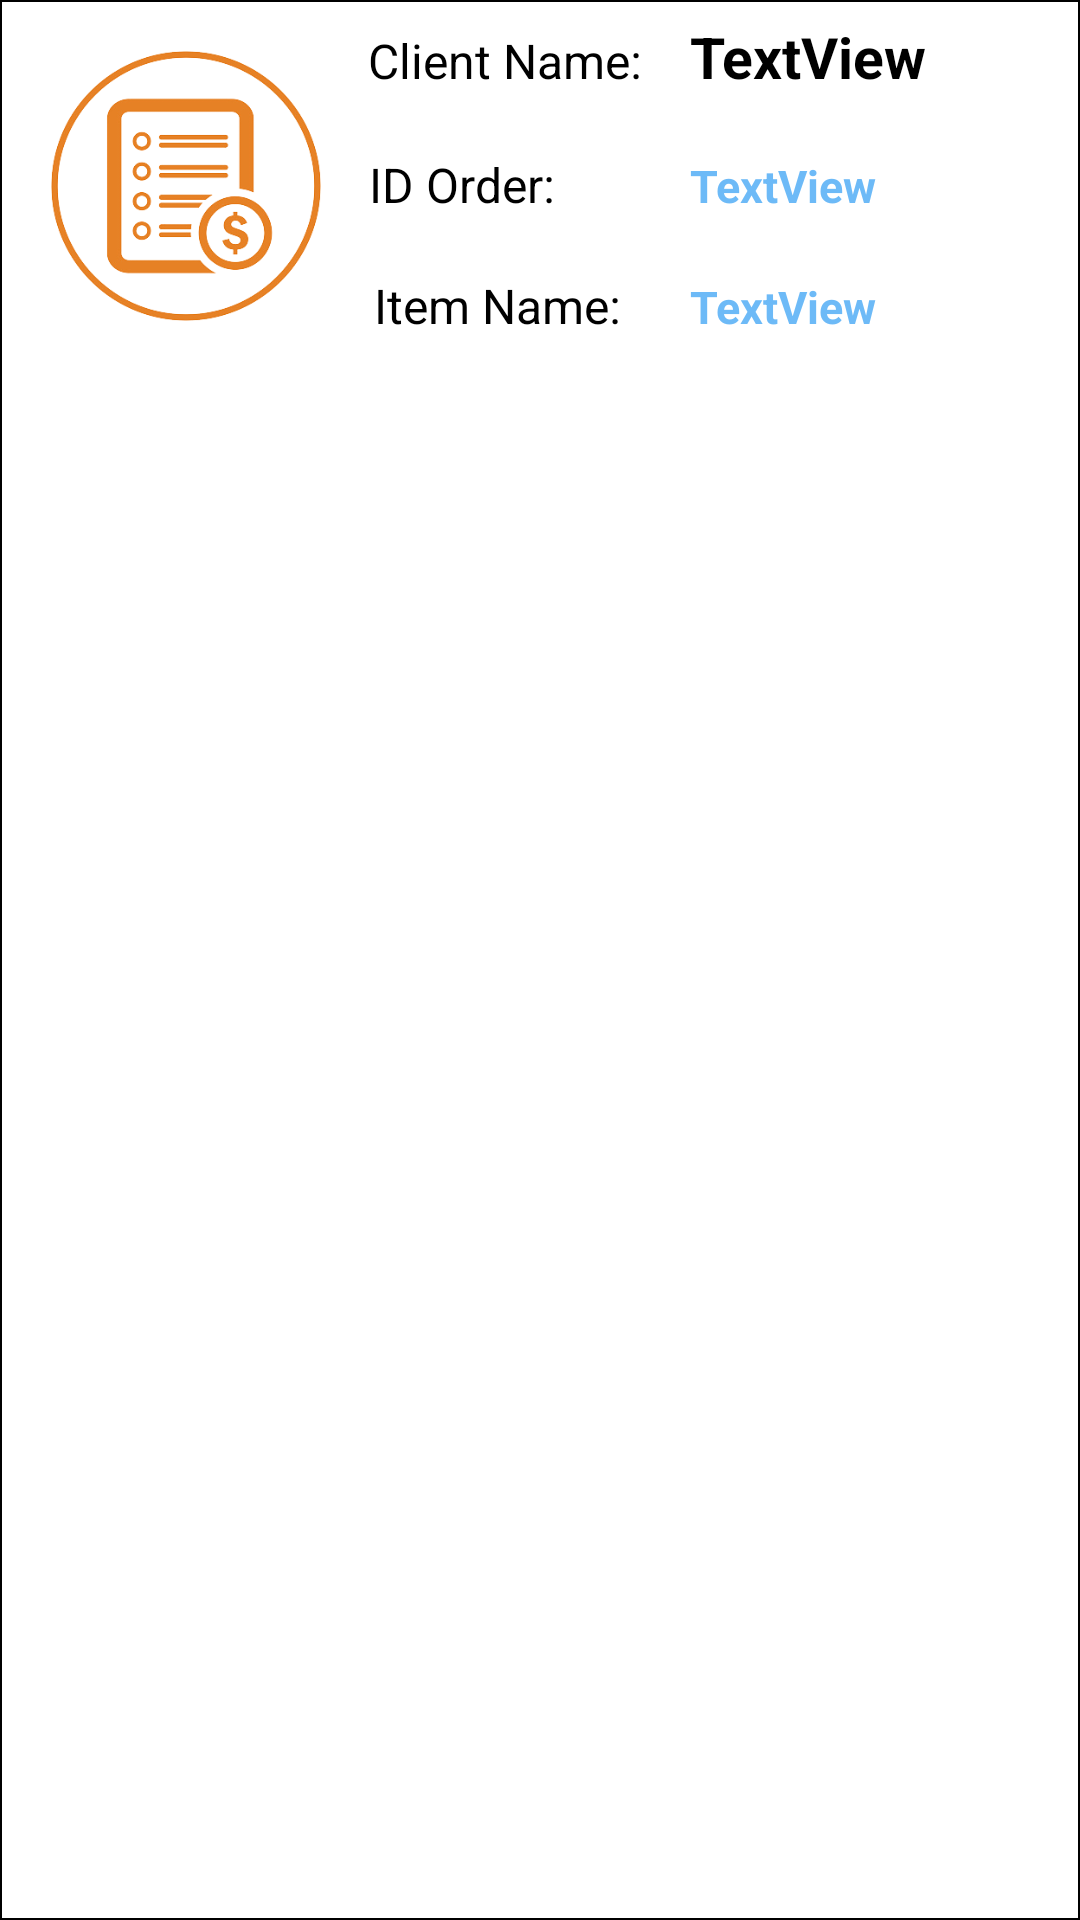

Layout XML and referenced resources for this Android screen:
<!-- AndroidManifest.xml: application theme Theme.MyApplicationAppMillan -->
<!-- res/layout/user_items.xml -->
<?xml version="1.0" encoding="utf-8"?>
<androidx.constraintlayout.widget.ConstraintLayout xmlns:android="http://schemas.android.com/apk/res/android"
    xmlns:app="http://schemas.android.com/apk/res-auto"
    xmlns:tools="http://schemas.android.com/tools"
    android:layout_width="match_parent"
    android:layout_height="wrap_content"
    android:background="@drawable/border">

    <ImageView
        android:id="@+id/imageView"
        android:layout_width="120dp"
        android:layout_height="120dp"
        app:layout_constraintStart_toStartOf="parent"
        app:layout_constraintTop_toTopOf="parent"
        app:srcCompat="@drawable/order3"
        tools:srcCompat="@tools:sample/avatars"

        />

    <TextView
        android:id="@+id/tvCliente"
        android:layout_width="wrap_content"
        android:layout_height="wrap_content"
        android:layout_marginStart="108dp"
        android:layout_marginTop="4dp"
        android:text="TextView"
        android:textColor="#000"
        android:textSize="19sp"
        android:textStyle="bold"
        app:layout_constraintStart_toEndOf="@+id/imageView"
        app:layout_constraintTop_toTopOf="parent" />
    <TextView
        android:id="@+id/tvClientNameLabel"
        android:layout_width="wrap_content"
        android:layout_height="wrap_content"
        android:text="Client Name:"
        android:textColor="#000"
        android:textSize="16sp"
        app:layout_constraintBaseline_toBaselineOf="@+id/tvCliente"
        app:layout_constraintEnd_toStartOf="@+id/tvCliente"
        android:layout_marginEnd="16dp"/>

    <TextView
        android:id="@+id/tvid"
        android:layout_width="wrap_content"
        android:layout_height="wrap_content"
        android:layout_marginTop="20dp"
        android:text="TextView"
        android:textColor="#A82196F3"
        android:textSize="15sp"
        android:textStyle="bold"
        app:layout_constraintStart_toStartOf="@+id/tvCliente"
        app:layout_constraintTop_toBottomOf="@+id/tvCliente" />

    <TextView
        android:id="@+id/tvidtNameLabel"
        android:layout_width="wrap_content"
        android:layout_height="wrap_content"
        android:text="ID Order:"
        android:textColor="#000"
        android:textSize="16sp"
        app:layout_constraintBaseline_toBaselineOf="@+id/tvid"
        app:layout_constraintEnd_toStartOf="@+id/tvid"
        android:layout_marginEnd="45dp"/>



    <TextView
        android:id="@+id/tvNameItem"
        android:layout_width="wrap_content"
        android:layout_height="wrap_content"
        android:layout_marginTop="20dp"
        android:text="TextView"
        android:textColor="#A82196F3"
        android:textSize="15sp"
        android:textStyle="bold"
        app:layout_constraintStart_toStartOf="@+id/tvid"
        app:layout_constraintTop_toBottomOf="@+id/tvid" />

    <TextView
        android:id="@+id/tvnameitemNameLabel"
        android:layout_width="wrap_content"
        android:layout_height="wrap_content"
        android:text="Item Name:"
        android:textColor="#000"
        android:textSize="16sp"
        app:layout_constraintBaseline_toBaselineOf="@+id/tvNameItem"
        app:layout_constraintEnd_toStartOf="@+id/tvNameItem"
        android:layout_marginEnd="23dp"/>

    <View
        android:id="@+id/view"
        android:layout_width="match_parent"
        android:layout_height="6dp"
        android:background="#efefef"
        app:layout_constraintLeft_toLeftOf="parent"
        app:layout_constraintTop_toBottomOf="parent" />


</androidx.constraintlayout.widget.ConstraintLayout>
<!-- resources referenced by this layout -->
<resources>
  <!-- drawable border (drawable) -->
  <?xml version="1.0" encoding="utf-8"?>
  <shape xmlns:android="http://schemas.android.com/apk/res/android"
      android:shape="rectangle">
  
      <solid android:color="#FFFFFF" />
  
      <stroke
          android:width="0.5dp"
          android:color="#000000" />
  
      <padding
          android:left="2dp"
          android:top="2dp"
          android:right="2dp"
          android:bottom="2dp" />
  
  </shape>
  <!-- drawable order3: png bitmap (drawable, 64354 bytes) -->
  <style name="Theme.MyApplicationAppMillan" parent="Theme.MaterialComponents.DayNight.DarkActionBar">
          
          <item name="colorPrimary">@color/purple_500</item>
          <item name="colorPrimaryVariant">@color/purple_700</item>
          <item name="colorOnPrimary">@color/white</item>
          
          <item name="colorSecondary">@color/teal_200</item>
          <item name="colorSecondaryVariant">@color/teal_700</item>
          <item name="colorOnSecondary">@color/black</item>
          
          <item name="android:statusBarColor">?attr/colorPrimaryVariant</item>
          
      </style>
  <!-- not gathered from this repository: default colours our renderer supplied (Android Studio template values) -->
  <color name="purple_500">#FF6200EE</color>
  <color name="purple_700">#FF3700B3</color>
  <color name="teal_200">#FF03DAC5</color>
  <color name="teal_700">#FF018786</color>
  <color name="black">#FF000000</color>
  <color name="white">#FFFFFFFF</color>
</resources>
